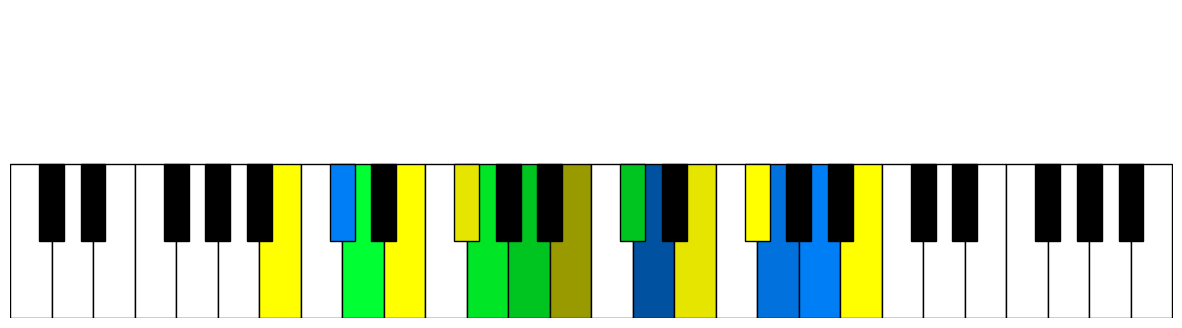

Here is the Python script that generated this plot:
import matplotlib.pyplot as plt
import matplotlib.colors as mcolors

from typing import Dict, List, Optional

octaves: int = 4  # Set the number of octaves you want to see
keys_per_octave: int = 12
white_keys_per_octave: int = 7
total_white_keys: int = octaves * white_keys_per_octave
note_names: List[str] = ['C', 'C#', 'D', 'D#', 'E', 'F', 'F#', 'G', 'G#', 'A', 'A#', 'B']

# Define correct positions of notes on the keyboard
white_keys: List[str] = ['C', 'D', 'E', 'F', 'G', 'A', 'B']
black_keys: List[str] = ['C#', 'D#', 'F#', 'G#', 'A#']

interval_color_map = {
   'P': '#999900',    # Yellow (Perfect intervals)
   'm': '#003F7B',    # Dark Blue (Minor intervals)
   'M': '#00A41B',    # Green (Major intervals)
   'd': '#898989',    # Grey (Diminished intervals)
   'A': '#540000'     # Dark Green (Augmented intervals)
}

# Define scale intervals for each mode, including intervals below the tonic
scales_intervals = {
   'Ionian': ['-P8', '-m7', '-m6', '-P5', '-P4', '-m3', '-m2', 'P1', 'M2', 'M3', 'P4', 'P5', 'M6', 'M7', 'P8'],
   'Dorian': ['-P8', '-m7', '-M6', '-P5', '-P4', '-m3', '-M2', 'P1', 'M2', 'm3', 'P4', 'P5', 'M6', 'm7', 'P8'],
   'Phrygian': ['-P8', '-M7', '-M6', '-P5', '-P4', '-M3', '-M2', 'P1', 'm2', 'm3', 'P4', 'P5', 'm6', 'm7', 'P8'],
   'Lydian': ['-P8', '-m7', '-m6', '-d5', '-P4', '-m3', '-m2', 'P1', 'M2', 'M3', 'A4', 'P5', 'M6', 'M7', 'P8'],  # A4 is augmented 4th
   'Mixolydian': ['-P8', '-m7', '-m6', '-P5', '-P4', '-m3', '-M2', 'P1', 'M2', 'M3', 'P4', 'P5', 'M6', 'm7', 'P8'],
   'Aeolian': ['-P8', '-m7', '-M6', '-P5', '-P4', '-M3', '-M2', 'P1', 'M2', 'm3', 'P4', 'P5', 'm6', 'm7', 'P8'],
   'Locrian': ['-P8', '-M7', '-M6', '-P5', '-A4', '-M3', '-M2', 'P1', 'm2', 'm3', 'P4', 'd5', 'm6', 'm7', 'P8'],  # d5 is diminished 5th
}



interval_semitones = {
   'P1': 0, 'm2': 1, 'M2': 2, 'm3': 3, 'M3': 4, 'd4':5,  'P4': 5,  'A4': 6,   'd5': 6,   'P5': 7, 'A5':8, 'm6': 8,    'M6': 9,  'm7': 10,   'M7': 11,   'P8': 12,
   '-m2': -1, '-M2': -2, '-m3': -3, '-M3': -4, '-d4':-5, '-P4': -5, '-A4': -6, '-d5': -6, '-P5': -7, '-A5':-8, '-m6': -8, '-M6': -9, '-m7': -10, '-M7': -11, '-P8': -12
}


# Define white and black key indices for an octave
white_key_positions: Dict[str, int] = {'C': 0, 'D': 1, 'E': 2, 'F': 3, 'G': 4, 'A': 5, 'B': 6}
black_key_positions: Dict[str, int] = {'C#': 0, 'D#': 1, 'F#': 3, 'G#': 4, 'A#': 5}


# Function to draw the piano keyboard with highlighted keys
def draw_keyboard(highlighted_notes: Optional[Dict[str, str]] = None) -> None:
   highlighted_notes = highlighted_notes or {}

   plt.figure(figsize=(15, 4))
   plt.xlim(0, total_white_keys)
   plt.ylim(0, 6)

   # Draw white keys
   for octave in range(octaves):
      for i, white_key in enumerate(white_keys):
         key_index = octave * white_keys_per_octave + i
         key_name = f'{white_key}{octave}'
         color = highlighted_notes.get(key_name, 'white')
         plt.gca().add_patch(plt.Rectangle((key_index, 0), 1, 3, facecolor=color, edgecolor='black'))

   # Draw black keys
   for octave in range(octaves):
      for i, black_key in enumerate(black_keys):
         key_index = octave * white_keys_per_octave + black_key_positions[black_key]
         key_name = f'{black_key}{octave}'
         color = highlighted_notes.get(key_name, 'black')
         plt.gca().add_patch(plt.Rectangle((key_index + 0.7, 1.5), 0.6, 1.5, facecolor=color, edgecolor='black'))

   plt.axis('off')  # Hide the axes
   plt.show()


def get_note_index(note: str, octave: int) -> int:
   return note_names.index(note) + (octave - 1) * keys_per_octave


# Function to convert HEX to RGB
def hex_to_rgb(hex_color: str) -> List[float]:
   return mcolors.hex2color(hex_color)

# Function to convert RGB to HEX
def rgb_to_hex(rgb_color: List[float]) -> str:
   return mcolors.to_hex(rgb_color)

# Function to adjust brightness of the color
def adjust_brightness(rgb_color: List[float], factor: float) -> List[float]:
   return [min(1, max(0, c * factor)) for c in rgb_color]

# Function to determine the color based on the interval with brightness adjustment
def get_interval_color(interval: str) -> str:
   base_color = interval_color_map[interval[-2]]  # Base color from the map
   rgb_color = hex_to_rgb(base_color)  # Convert to RGB

   # Determine a brightness factor based on the interval distance from the tonic
   distance_from_tonic = abs(interval_semitones[interval])  # Absolute distance in semitones
   factor = 1 + (0.1 * distance_from_tonic)

   adjusted_rgb = adjust_brightness(rgb_color, factor)  # Adjust brightness
   return rgb_to_hex(adjusted_rgb)  # Convert back to HEX


# Function to generate colors for the scale intervals
def make_colours(root: str, scale_type: str, base_octave: int = 1) -> Dict[str, str]:

   root_index = note_names.index(root)

   # Calculate the notes in the scale
   scale_intervals = scales_intervals[scale_type]
   note_colors: Dict[str, str] = {}



   # Assign colors for notes in the scale
   for i, interval in enumerate(scale_intervals):
      note_index = (root_index + interval_semitones[interval]) % keys_per_octave
      note_name = note_names[note_index]
      octave_adjustment = (root_index + interval_semitones[interval]) // keys_per_octave
      full_note_name = f'{note_name}{base_octave + octave_adjustment}'
      print(full_note_name)
      color = get_interval_color(interval)
      note_colors[full_note_name] = color

   return note_colors

note = 'B'
# highlighted_notes = make_colours(note, 'Ionian', base_octave=1)
# highlighted_notes = make_colours(note, 'Dorian', base_octave=1)
# highlighted_notes = make_colours(note, 'Phrygian', base_octave=1)
# highlighted_notes = make_colours(note, 'Lydian', base_octave=1)
# highlighted_notes = make_colours(note, 'Mixolydian', base_octave=1)
highlighted_notes = make_colours(note, 'Aeolian', base_octave=1)
# highlighted_notes = make_colours(note, 'Locrian', base_octave=1)



draw_keyboard(highlighted_notes)
